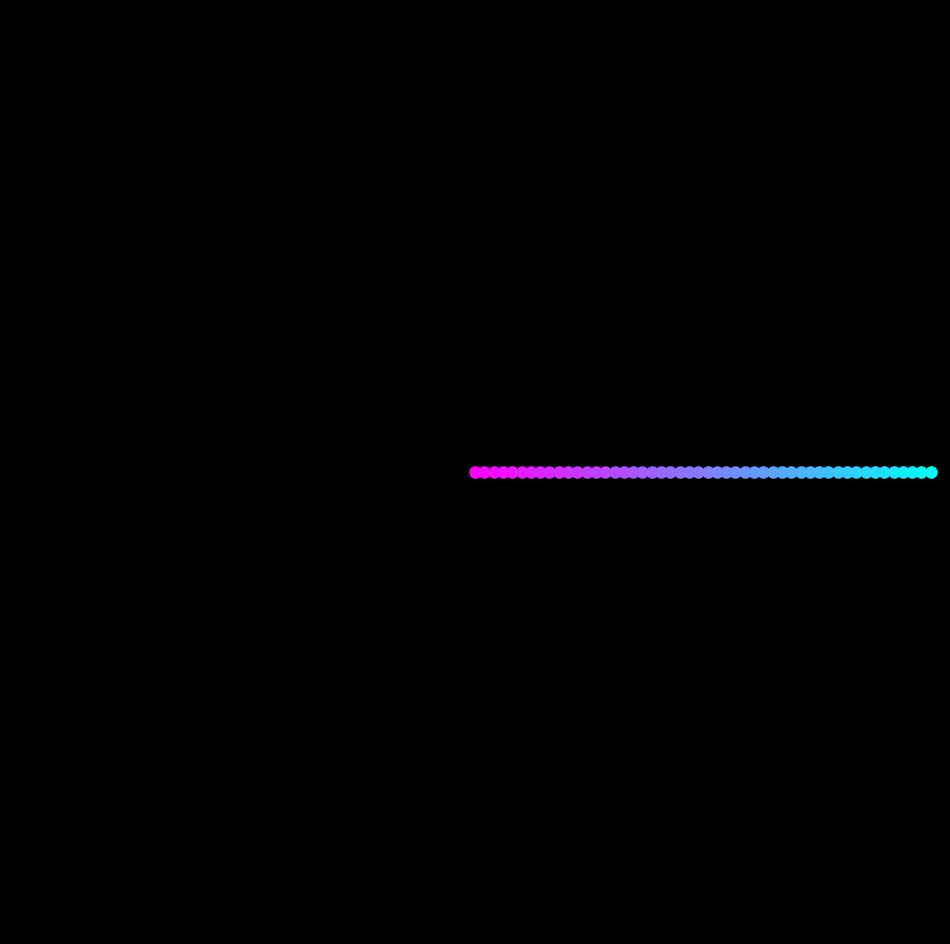

Python code for this plot: (Note: this script raises an exception after producing the figure.)
import matplotlib.pylab as plt
import numpy as np
import pandas as pd
from math import cos, sin,log,tan,gamma,pi,exp,sqrt

colors = ['#32886f','#0b5a42','#72b7a3','#bbbbbb','#aaaaaa']*100
n = 0
def dibujo(t,n):
    plt.plot([i*cos(t*i) for i in range(n)],[i*sin(t*i) for i in range(n)],color='white')
    for i in range(n):
        plt.scatter([i*cos(t*i)],[i*sin(t*i)],zorder=3,color=plt.cm.cool(1-i/n),s=65)
n = 50
m = 0
for t in np.linspace(0,2*pi,600):
    p = plt.figure(figsize=(12,12),facecolor='black')
    p = plt.axis('off')
    p = plt.xlim(-n,n)
    p = plt.ylim(-n,n)
    dibujo(t,n)
    plt.savefig(f'C:/Users/<user>/Pictures/RandomPlots/29122019/plot{m}.png',facecolor='black')
    m+=1